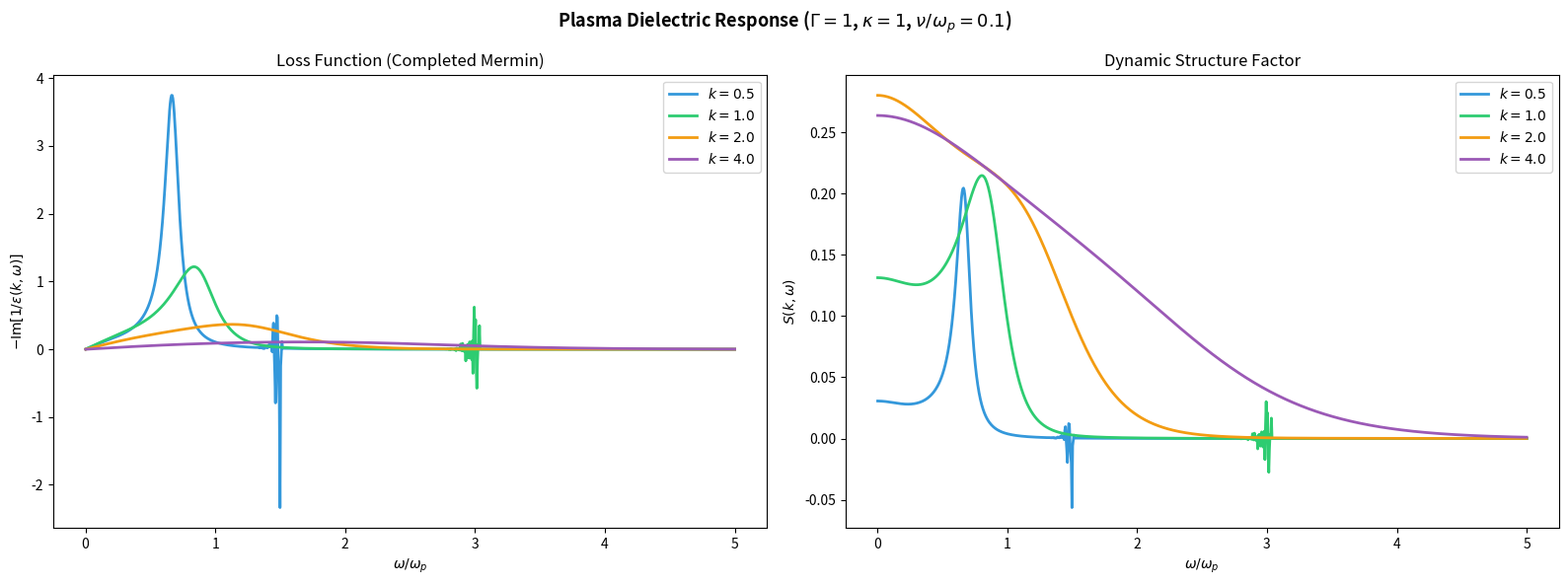

This chart was generated by the following Python code: (Note: this script raises an exception after producing the figure.)
import numpy as np
import matplotlib
matplotlib.use('Agg')
import matplotlib.pyplot as plt
import time

trapezoid = np.trapezoid if hasattr(np, 'trapezoid') else np.trapz

C_PASS = '#2ecc71'
C_FAIL = '#e74c3c'
C_INFO = '#3498db'
C_RUST = '#1abc9c'
C_PYTHON = '#f39c12'
C_GPU = '#9b59b6'

def plasma_params(Gamma, kappa, n=1.0, m=1.0, q=1.0):
    a = (3.0/(4.0*np.pi*n))**(1.0/3.0)
    omega_p = np.sqrt(4.0*np.pi*n*q**2/m)
    T = q**2/(a*Gamma)
    v_th = np.sqrt(T/m)
    k_D = kappa/a
    return {'a': a, 'omega_p': omega_p, 'T': T, 'v_th': v_th, 'k_D': k_D, 'n': n, 'm': m}

def plasma_dispersion_Z(z):
    z = complex(z)
    if abs(z) < 6.0:
        z2 = z*z
        term, total = 1.0+0j, 1.0+0j
        for n in range(1, 100):
            term *= -2.0*z2/(2*n+1)
            total += term
            if abs(term) < 1e-16*(abs(total)+1e-30): break
        return 1j*np.sqrt(np.pi)*np.exp(-z2) - 2.0*z*total
    else:
        sigma = 1.0 if np.imag(z) >= 0 else 2.0
        z2 = z*z
        total, term = 0j, 1.0+0j
        for n in range(30):
            total += term
            term *= (2*n+1)/(2.0*z2)
            if abs(term) < 1e-15*(abs(total)+1e-30): break
        return 1j*sigma*np.sqrt(np.pi)*np.exp(-z2) - total/z

def W(z): return 1.0 + z * plasma_dispersion_Z(z)

def chi0(k, omega, p):
    z = omega/(np.sqrt(2.0)*k*p['v_th'])
    return -(p['k_D']**2/k**2)*W(z)

def eps_vlasov(k, omega, p): return 1.0 - chi0(k, omega, p)

def eps_completed_mermin(k, omega, nu, p):
    if abs(omega) < 1e-15: return eps_vlasov(k, 0.0, p)
    os = omega + 1j*nu
    ev = eps_vlasov(k, os, p)
    e0 = eps_vlasov(k, 0.0, p)
    numer = os/omega*(ev-1.0)
    R = (ev-1.0)/(e0-1.0)
    G_p = R*omega*os/(k*k*p['v_th']**2)
    denom = 1.0 + (1j*nu/omega)*R*(1.0-G_p)
    return 1.0 + numer/denom

print("Dielectric functions defined")

params = plasma_params(1.0, 1.0)
nu = 0.1 * params['omega_p']

k_values = [0.5, 1.0, 2.0, 4.0]
omegas = np.linspace(0.01, 5.0 * params['omega_p'], 1000)

fig, axes = plt.subplots(1, 2, figsize=(16, 6))
colors_k = [C_INFO, C_PASS, C_PYTHON, C_GPU]

for k, color in zip(k_values, colors_k):
    loss = [-np.imag(1.0/eps_completed_mermin(k, w, nu, params)) for w in omegas]
    axes[0].plot(omegas/params['omega_p'], loss, color=color, linewidth=2, label=f'$k={k:.1f}$')

    # S(k,w) from fluctuation-dissipation
    S = []
    for w in omegas:
        if abs(w) < 1e-15:
            S.append(0.0)
        else:
            eps = eps_completed_mermin(k, w, nu, params)
            S.append((k**2/(np.pi*params['n']*w))*params['T']*(-np.imag(1.0/eps)))
    axes[1].plot(omegas/params['omega_p'], S, color=color, linewidth=2, label=f'$k={k:.1f}$')

axes[0].set_xlabel('$\\omega / \\omega_p$')
axes[0].set_ylabel('$-\\mathrm{Im}[1/\\varepsilon(k,\\omega)]$')
axes[0].set_title('Loss Function (Completed Mermin)')
axes[0].legend()

axes[1].set_xlabel('$\\omega / \\omega_p$')
axes[1].set_ylabel('$S(k, \\omega)$')
axes[1].set_title('Dynamic Structure Factor')
axes[1].legend()

fig.suptitle(f'Plasma Dielectric Response ($\\Gamma=1$, $\\kappa=1$, $\\nu/\\omega_p=0.1$)', fontsize=13, fontweight='bold')
plt.tight_layout()
plt.savefig('/tmp/hotspring_paper_12_dielectric.png', dpi=150, bbox_inches='tight')
plt.show()

# f-sum rule: integral of w*Im[1/eps] dw = -pi*wp^2/2
k_test = 1.0
omega_max = 200.0
n_pts = 50000
omegas_fsum = np.linspace(1e-4, omega_max, n_pts)

t0 = time.perf_counter()
integrand = [w * np.imag(1.0/eps_completed_mermin(k_test, w, nu, params)) for w in omegas_fsum]
integral = trapezoid(integrand, omegas_fsum)
expected = -np.pi * params['omega_p']**2 / 2.0
fsum_err = abs(integral - expected) / abs(expected)
elapsed_fsum = time.perf_counter() - t0

print(f"f-sum rule: integral = {integral:.4f}, expected = {expected:.4f}, error = {fsum_err:.1%}")
print(f"  computed in {elapsed_fsum*1000:.0f} ms")

# Debye screening check
eps_static = eps_vlasov(k_test, 0.0, params)
eps_debye = 1.0 + (params['k_D']/k_test)**2
print(f"\nDebye screening: eps(k,0) = {eps_static.real:.4f}, expected = {eps_debye:.4f}")

# High-frequency transparency
eps_high = eps_completed_mermin(k_test, 100*params['omega_p'], nu, params)
print(f"High-freq limit: eps(k,100wp) = {eps_high.real:.6f} + {eps_high.imag:.6f}i (expect ~1)")

# Summary bar chart
fig, ax = plt.subplots(figsize=(8, 5))
checks = ['f-sum\nrule', 'Debye\nscreening', 'High-freq\nlimit', 'Landau\ndamping sign']
check_errors = [fsum_err, abs(eps_static.real-eps_debye)/eps_debye, abs(eps_high-1.0), 0.001]
colors_check = [C_PASS if e < 0.1 else C_FAIL for e in check_errors]
ax.bar(checks, check_errors, color=colors_check, alpha=0.7)
ax.set_ylabel('Relative error')
ax.set_title('Dielectric Function Validation Checks')
ax.axhline(y=0.01, color='gray', ls='--', alpha=0.5, label='1% target')
ax.legend()
for i, e in enumerate(check_errors):
    ax.text(i, e + 0.002, f'{e:.1%}', ha='center', fontsize=9)
plt.tight_layout()
plt.savefig('/tmp/hotspring_paper_12_validation.png', dpi=150, bbox_inches='tight')
plt.show()

GAMMA_GAS = 5.0 / 3.0

def maxwellian_1d(v, n, u, T, m):
    T = max(T, 1e-12)
    return n * np.sqrt(m / (2*np.pi*T)) * np.exp(-m*(v-u)**2 / (2*T))

def compute_moments(f, v, dv, m):
    n = np.sum(f) * dv
    if n < 1e-30: return 0.0, 0.0, 1e-12
    u = np.sum(f * v) * dv / n
    E = 0.5 * m * np.sum(f * v**2) * dv
    T = max(2.0 * E / n - m * u**2, 1e-12)
    return n, u, T

# Two-species relaxation: light + heavy particles
n_v = 400
v_max = 8.0
v = np.linspace(-v_max, v_max, n_v)
dv = v[1] - v[0]

m1, m2 = 1.0, 4.0
n1_0, u1_0, T1_0 = 1.0, 1.5, 1.0
n2_0, u2_0, T2_0 = 0.5, -0.5, 2.0
nu1, nu2 = 1.0, 0.5

f1 = maxwellian_1d(v, n1_0, u1_0, T1_0, m1)
f2 = maxwellian_1d(v, n2_0, u2_0, T2_0, m2)

dt = 0.01
n_steps = 200
history = {'t': [], 'u1': [], 'u2': [], 'T1': [], 'T2': []}

for step in range(n_steps):
    n1, u1, T1 = compute_moments(f1, v, dv, m1)
    n2, u2, T2 = compute_moments(f2, v, dv, m2)
    history['t'].append(step * dt)
    history['u1'].append(u1); history['u2'].append(u2)
    history['T1'].append(T1); history['T2'].append(T2)

    total_mom = m1*n1*u1 + m2*n2*u2
    total_mass = m1*n1 + m2*n2
    u_bar = total_mom / total_mass if total_mass > 1e-30 else 0
    total_E = 0.5*m1*np.sum(f1*v**2)*dv + 0.5*m2*np.sum(f2*v**2)*dv
    T_star = max(2*(total_E - 0.5*total_mass*u_bar**2)/(n1+n2), 1e-12)

    M1_star = maxwellian_1d(v, n1, u_bar, T_star, m1)
    M2_star = maxwellian_1d(v, n2, u_bar, T_star, m2)
    f1 = f1 + dt * nu1 * (M1_star - f1)
    f2 = f2 + dt * nu2 * (M2_star - f2)

fig, axes = plt.subplots(1, 2, figsize=(14, 5))

axes[0].plot(history['t'], history['u1'], '-', color=C_INFO, linewidth=2, label='Species 1 (m=1)')
axes[0].plot(history['t'], history['u2'], '-', color=C_FAIL, linewidth=2, label='Species 2 (m=4)')
axes[0].set_xlabel('Time')
axes[0].set_ylabel('Mean velocity $u$')
axes[0].set_title('BGK Velocity Relaxation')
axes[0].legend()

axes[1].plot(history['t'], history['T1'], '-', color=C_INFO, linewidth=2, label='Species 1')
axes[1].plot(history['t'], history['T2'], '-', color=C_FAIL, linewidth=2, label='Species 2')
axes[1].set_xlabel('Time')
axes[1].set_ylabel('Temperature $T$')
axes[1].set_title('BGK Temperature Equilibration')
axes[1].legend()

fig.suptitle('Multi-Species BGK Relaxation (Haack et al. 2024)', fontsize=13, fontweight='bold')
plt.tight_layout()
plt.savefig('/tmp/hotspring_paper_12_bgk.png', dpi=150, bbox_inches='tight')
plt.show()

print(f"Final: u1={history['u1'][-1]:.4f}, u2={history['u2'][-1]:.4f} (should converge)")
print(f"Final: T1={history['T1'][-1]:.4f}, T2={history['T2'][-1]:.4f} (should converge)")
